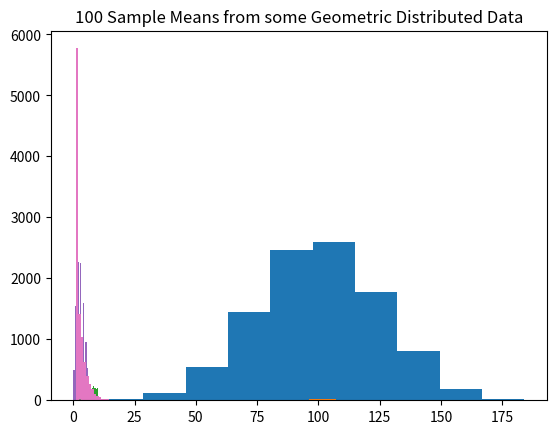

Source code (Python):
import numpy as np
import matplotlib.pyplot as plt

#Generate normally distributed data
mean = 100
std_dev = 25
size = 10000
data = np.random.normal(mean, std_dev, size)

#Create an empty list to store sample means
means = []

#Take 100 samples of 20 observations from the population data
for i in range(100):
    sample = np.random.choice(data, size=20)
    mean = np.mean(sample)
    means.append(mean)
    
#Plot the original distribution
plt.hist(data)
plt.title('Normally Distributed Data, n = 10000')
plt.show()
    
#Plot the distribution of sample means 
plt.hist(means)
plt.title("100 Sample Means from some Normally Distributed Data")
plt.show()

#Do the same with data from a uniform distribution (all numbers equally likely)
uniform_data = np.random.uniform(low=0, high=10, size=10000)
u_means = []

for i in range(1000):
    sample = np.random.choice(uniform_data, size=20)
    mean = np.mean(sample)
    u_means.append(mean)
    

plt.hist(uniform_data, bins=50)
plt.title('Uniformely Distributed Data, n = 10000')
plt.show()

plt.hist(u_means, bins=50)
plt.title("100 Sample Means from some Uniform Distributed Data")
plt.show()

#Do the same with data from a poisson distribution
poisson_data = np.random.poisson(lam=3, size=10000)
p_means = []

for i in range(100):
    sample = np.random.choice(poisson_data, size=20)
    mean = np.mean(sample)
    p_means.append(mean)
    

plt.hist(poisson_data, bins=20)
plt.title('Pooisson Distributed Data, n = 10000')
plt.show()

plt.hist(p_means, bins=20)
plt.title("100 Sample Means from some Poisson Distributed Data")
plt.show()

#Do the same with data from a geometric distribution 
geometric_data = np.random.geometric(p=0.35, size=10000)
g_means = []

for i in range(100):
    sample = np.random.choice(geometric_data, size=i)
    mean = np.mean(sample)
    g_means.append(mean)
    
plt.hist(geometric_data, bins=20)
plt.title('Geometrically Distributed Data, n = 10000')
plt.show()

plt.hist(g_means, bins=20)
plt.title("100 Sample Means from some Geometric Distributed Data")
plt.show()